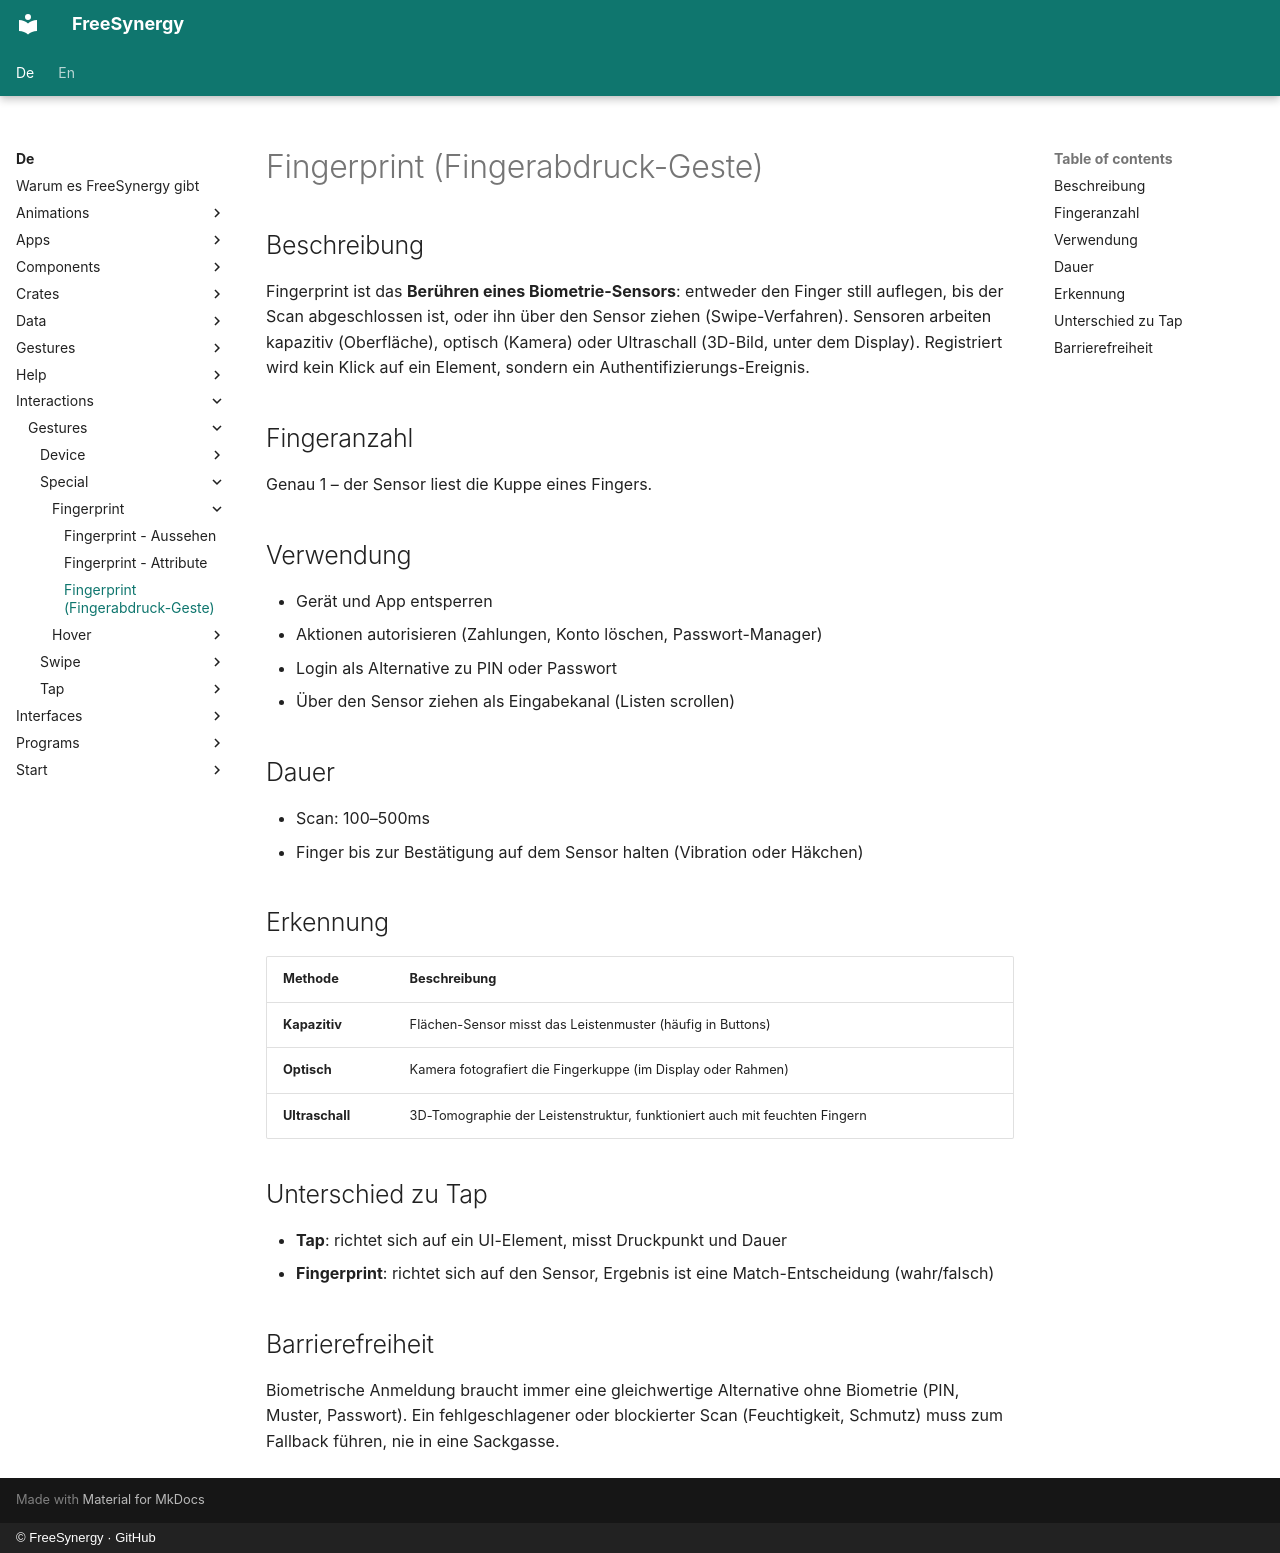

repository: FreeSynergy/fs-documentation · page: de/interactions/gestures/special/fingerprint/description/index.html · generator: mkdocs · copyright: © FreeSynergy · GitHub

# Fingerprint (Fingerabdruck-Geste)

## Beschreibung

Fingerprint ist das **Berühren eines Biometrie-Sensors**: entweder den Finger
still auflegen, bis der Scan abgeschlossen ist, oder ihn über den Sensor
ziehen (Swipe-Verfahren). Sensoren arbeiten kapazitiv (Oberfläche), optisch
(Kamera) oder Ultraschall (3D-Bild, unter dem Display). Registriert wird kein
Klick auf ein Element, sondern ein Authentifizierungs-Ereignis.

## Fingeranzahl

Genau 1 – der Sensor liest die Kuppe eines Fingers.

## Verwendung

- Gerät und App entsperren
- Aktionen autorisieren (Zahlungen, Konto löschen, Passwort-Manager)
- Login als Alternative zu PIN oder Passwort
- Über den Sensor ziehen als Eingabekanal (Listen scrollen)

## Dauer

- Scan: 100–500ms
- Finger bis zur Bestätigung auf dem Sensor halten (Vibration oder Häkchen)

## Erkennung

| Methode | Beschreibung |
|---------|--------------|
| **Kapazitiv** | Flächen-Sensor misst das Leistenmuster (häufig in Buttons) |
| **Optisch** | Kamera fotografiert die Fingerkuppe (im Display oder Rahmen) |
| **Ultraschall** | 3D-Tomographie der Leistenstruktur, funktioniert auch mit feuchten Fingern |

## Unterschied zu Tap

- **Tap**: richtet sich auf ein UI-Element, misst Druckpunkt und Dauer
- **Fingerprint**: richtet sich auf den Sensor, Ergebnis ist eine
  Match-Entscheidung (wahr/falsch)

## Barrierefreiheit

Biometrische Anmeldung braucht immer eine gleichwertige Alternative ohne
Biometrie (PIN, Muster, Passwort). Ein fehlgeschlagener oder blockierter
Scan (Feuchtigkeit, Schmutz) muss zum Fallback führen, nie in eine Sackgasse.
